Run: headless pygame with SDL's dummy video driver; simulated clock (each Clock.tick advances the game by its frame time, no real sleeping); random seed 0; keys injected as events and as key.get_pressed() state; no mouse input.
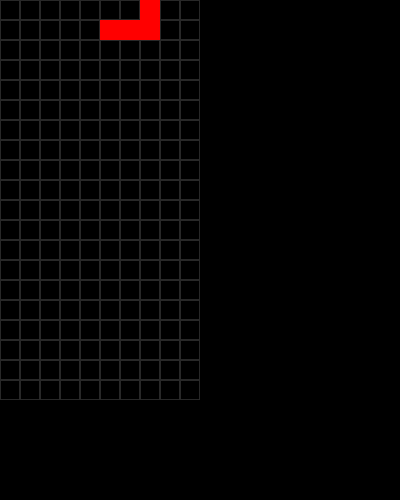
Frame 1 of 4 · flips 1–60 · no input
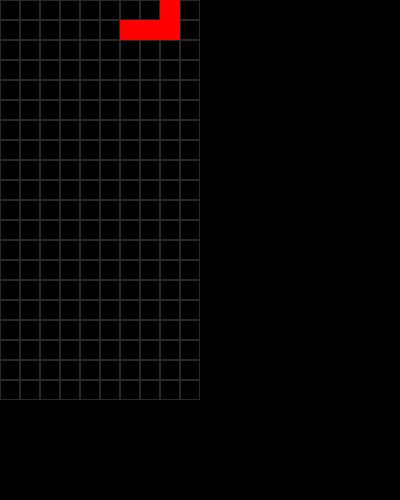
Frame 2 of 4 · flips 61–180 · tapped SPACE, RETURN · held RIGHT (→), D
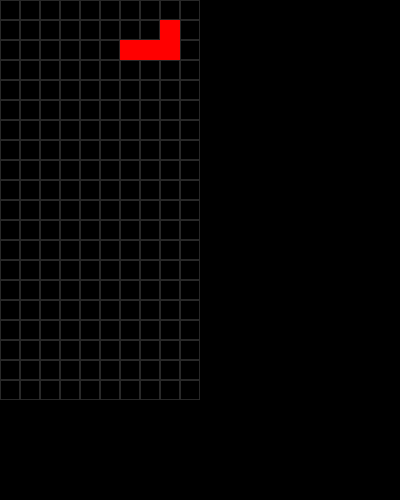
Frame 3 of 4 · flips 181–300 · held DOWN (↓), S
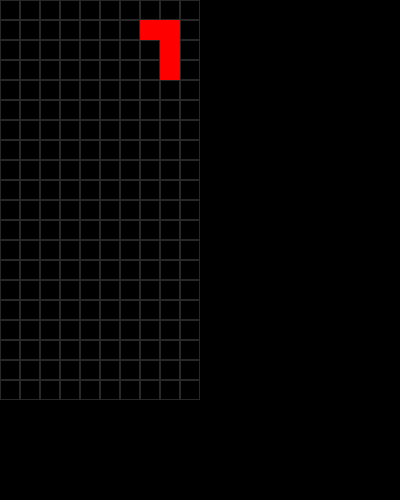
Frame 4 of 4 · flips 301–420 · held LEFT (←), A, UP (↑), W

The pygame program that drew these frames:

import pygame
import sys
import random

def main():
    pygame.init()
    screen = pygame.display.set_mode((400, 500))
    pygame.display.set_caption('Tetris')
    running = True

    # Grid dimensions
    grid_width, grid_height = 10, 20
    cell_size = 20

    # Grid to store locked blocks (True means occupied)
    grid = [[False for _ in range(grid_width)] for _ in range(grid_height)]

    # Tetromino shapes (each shape is a list of (dx, dy) relative to a reference point)
    # Standard Tetris pieces
    shapes = [
        # I piece (4 blocks in a row)
        [(0, 0), (1, 0), (2, 0), (3, 0)],
        # O piece (2x2 square)
        [(0, 0), (1, 0), (0, 1), (1, 1)],
        # T piece
        [(0, 0), (1, 0), (2, 0), (1, 1)],
        # S piece
        [(1, 0), (2, 0), (0, 1), (1, 1)],
        # Z piece
        [(0, 0), (1, 0), (1, 1), (2, 1)],
        # J piece
        [(0, 0), (0, 1), (1, 1), (2, 1)],
        # L piece
        [(2, 0), (0, 1), (1, 1), (2, 1)],
    ]

    # Function to spawn a new block at the top center
    def spawn_shape():
        shape = random.choice(shapes)
        # For now, we only have one shape, but we keep it general
        # We want to place the shape so that it is centered at the top.
        # We'll find the bounding box of the shape to center it.
        if not shape:
            return [(grid_width // 2, 0)]
        min_dx = min(dx for dx, dy in shape)
        max_dx = max(dx for dx, dy in shape)
        min_dy = min(dy for dx, dy in shape)
        max_dy = max(dy for dx, dy in shape)
        shape_width = max_dx - min_dx + 1
        # We want the shape to appear such that its top row is at y = 0 (just visible)
        # and it is horizontally centered.
        # We'll set the reference point such that the minimum dx and min dy are at (ref_x, ref_y)
        # and then the actual blocks are (ref_x + dx, ref_y + dy).
        # We want the topmost block (min_dy) to be at y = 0, so ref_y = -min_dy.
        # We want the shape to be centered horizontally: the leftmost block at x = 0? 
        # Actually, we want the shape to be centered in the grid.
        # Let's compute the x offset so that the shape is centered.
        # The leftmost block will be at ref_x + min_dx.
        # We want the center of the shape to be at grid_width // 2.
        # The center of the shape in x is (min_dx + max_dx) / 2.
        # So we set: ref_x + (min_dx + max_dx)/2 = grid_width // 2
        # => ref_x = grid_width // 2 - (min_dx + max_dx)/2
        # But we want integer coordinates, so we'll use integer division and adjust.
        # Alternatively, we can set the reference point to be the bottom-left? 
        # To keep it simple, we'll just set the reference point to (0,0) for the shape and then
        # adjust the spawn position so that the shape is centered and its top is at y=0.
        # We'll set the reference point to be the minimum x and minimum y of the shape.
        ref_x = -min_dx
        ref_y = -min_dy
        # Now shift the shape so that it is centered horizontally and its top is at y=0.
        # We want the shape's top row (min_dy) to be at y=0 -> we already set ref_y = -min_dy, so when we add ref_y, we get 0.
        # For x, we want the shape to be centered. The current ref_x makes the leftmost block at x=0.
        # We want to shift the entire shape so that its center is at x = grid_width // 2.
        # The center of the shape in its current coordinates (with ref_x,ref_y applied) is:
        #   center_x = (min_dx + max_dx)/2 + ref_x = (min_dx + max_dx)/2 - min_dx = (max_dx - min_dx)/2
        # We want this to be grid_width // 2.
        # So we need to add an offset: offset_x = grid_width // 2 - (max_dx - min_dx)//2
        # But note: we already set ref_x = -min_dx, so the actual x of a block is: ref_x + dx + offset_x? 
        # Actually, we are going to set the reference point to (spawn_x, spawn_y) and then the block is at (spawn_x + dx, spaw_y + dy).
        # We want to choose spawn_x and spawn_y such that:
        #   For all (dx,dy) in shape: 
        #       x = spawn_x + dx
        #       y = spawn_y + dy
        #   and we want the minimum y to be 0 and the x to be centered.
        # We set spawn_y = -min_dy   (so that the minimum y becomes 0)
        # We set spawn_x such that the average x of the shape is grid_width//2.
        #   average x = (sum of (spawn_x + dx)) / len(shape) = spawn_x + (sum of dx)/len(shape)
        #   We want this to be grid_width//2.
        #   => spawn_x = grid_width//2 - (sum of dx)/len(shape)
        # But we want integer coordinates. We'll use integer division and hope it's okay.
        # Alternatively, we can set the spawn_x to be the leftmost x such that the shape fits and is centered.
        # Given time, we'll use a simple approach: set spawn_x = grid_width // 2 and then adjust the shape by subtracting the min_dx to shift leftmost to 0, then center.
        # Let's do:
        #   We'll shift the shape so that its minimum x is 0: subtract min_dx from each dx.
        #   Then the width is max_dx - min_dx.
        #   Then we set spawn_x = (grid_width - width) // 2
        #   And we set spawn_y = -min_dy   (so that the minimum y is 0)
        #   Then the actual block positions are: (spawn_x + (dx - min_dx), spawn_y + (dy - min_dy))
        # But note: we already have the shape defined as (dx,dy). We can precompute a normalized shape for each shape that has min_dx=0 and min_dy=0.
        # For simplicity, we will define our shapes such that min_dx=0 and min_dy=0. Then we can set:
        #   spawn_x = (grid_width - width) // 2
        #   spawn_y = 0
        #   and the block positions are (spawn_x + dx, spawn_y + dy)
        #
        # Since we are only using the single block shape for now, we can skip this complexity.
        # We'll just use the shape as is and set spawn_x = grid_width // 2, spawn_y = 0.
        # This will work for the single block shape.
        spawn_x = grid_width // 2
        spawn_y = 0
        return [(spawn_x + dx, spawn_y + dy) for (dx, dy) in shape]

    # Initialize the first block
    current_blocks = spawn_shape()

    fall_time = 0
    fall_speed = 500  # milliseconds

    while running:
        for event in pygame.event.get():
            if event.type == pygame.QUIT:
                running = False
            # Handle keyboard input for lateral movement and soft drop
            if event.type == pygame.KEYDOWN:
                if event.key == pygame.K_LEFT:
                    # Try moving left
                    new_blocks = [(x-1, y) for (x, y) in current_blocks]
                    if all(0 <= x < grid_width and y < grid_height and (y < 0 or not grid[y][x]) for (x, y) in new_blocks):
                        current_blocks = new_blocks
                if event.key == pygame.K_RIGHT:
                    # Try moving right
                    new_blocks = [(x+1, y) for (x, y) in current_blocks]
                    if all(0 <= x < grid_width and y < grid_height and (y < 0 or not grid[y][x]) for (x, y) in new_blocks):
                        current_blocks = new_blocks
                if event.key == pygame.K_DOWN:
                    # Soft drop: move down one step if possible
                    new_blocks = [(x, y+1) for (x, y) in current_blocks]
                    if all(0 <= x < grid_width and y < grid_height and (y < 0 or not grid[y][x]) for (x, y) in new_blocks):
                        current_blocks = new_blocks
                if event.key == pygame.K_UP:
                    # Try to rotate clockwise
                    if len(current_blocks) > 0:
                        pivot = current_blocks[0]
                        new_blocks = []
                        for (dx, dy) in current_blocks:
                            rel_x = dx - pivot[0]
                            rel_y = dy - pivot[1]
                            # Rotate 90 degrees clockwise: (x, y) -> (y, -x)
                            new_rel_x = rel_y
                            new_rel_y = -rel_x
                            new_x = pivot[0] + new_rel_x
                            new_y = pivot[1] + new_rel_y
                            new_blocks.append((new_x, new_y))
                        if all(0 <= x < grid_width and y < grid_height and (y < 0 or not grid[y][x]) for (x, y) in new_blocks):
                            current_blocks = new_blocks

        # Automatic falling
        current_time = pygame.time.get_ticks()
        if current_time - fall_time > fall_speed:
            # Try moving down
            new_blocks = [(x, y+1) for (x, y) in current_blocks]
            if all(0 <= x < grid_width and y < grid_height and (y < 0 or not grid[y][x]) for (x, y) in new_blocks):
                current_blocks = new_blocks
                fall_time = current_time
            else:
                # Lock the block in place
                for (x, y) in current_blocks:
                    if 0 <= y < grid_height:  # Only lock if within the grid
                        grid[y][x] = True

                # Clear completed lines
                # Create a new grid without the completed lines
                new_grid = [row for row in grid if not all(row)]
                # Add empty rows at the top to maintain the grid height
                while len(new_grid) < grid_height:
                    new_grid.insert(0, [False]*grid_width)
                grid = new_grid

                # Spawn a new block
                current_blocks = spawn_shape()
                # Optional: check if the new block collides immediately (game over)
                # We'll skip for now

        # Drawing
        screen.fill((0, 0, 0))

        # Draw grid lines
        for x in range(grid_width):
            for y in range(grid_height):
                rect = pygame.Rect(x * cell_size, y * cell_size, cell_size, cell_size)
                pygame.draw.rect(screen, (40, 40, 40), rect, 1)

        # Draw locked blocks
        for y in range(grid_height):
            for x in range(grid_width):
                if grid[y][x]:
                    rect = pygame.Rect(x * cell_size, y * cell_size, cell_size, cell_size)
                    pygame.draw.rect(screen, (255, 255, 255), rect)

        # Draw falling block
        for (x, y) in current_blocks:
            if 0 <= y < grid_height:  # Only draw if within the grid (visible)
                rect = pygame.Rect(x * cell_size, y * cell_size, cell_size, cell_size)
                pygame.draw.rect(screen, (255, 0, 0), rect)

        pygame.display.flip()

    pygame.quit()
    sys.exit()

if __name__ == '__main__':
    main()
